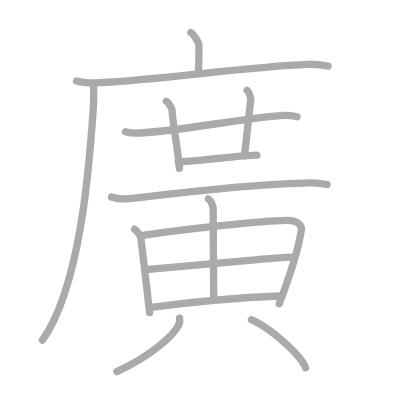
t = 0.00 s
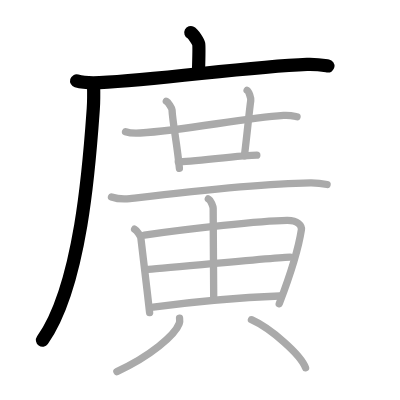
t = 3.00 s
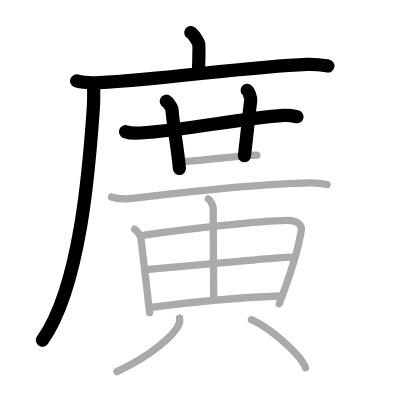
t = 6.00 s
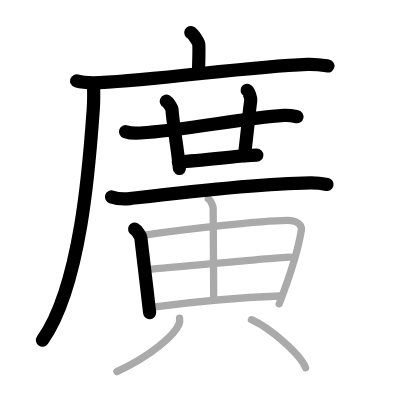
t = 9.00 s
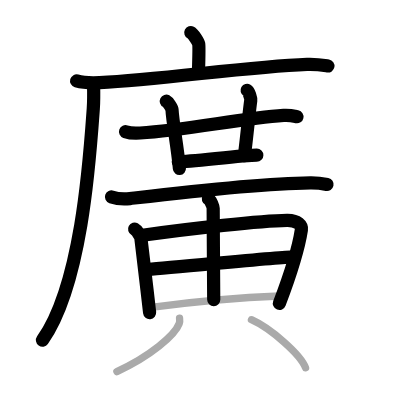
t = 12.00 s
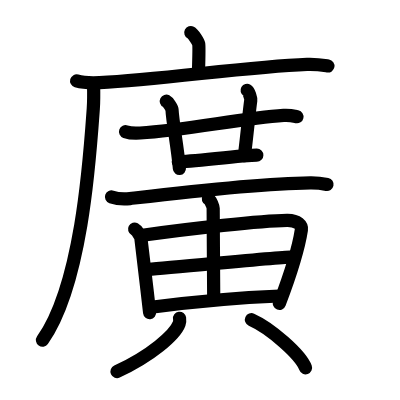
t = 15.00 s

The animated SVG that drew these frames (rendered in a browser with its animation timeline set to each time). Animation: 15 SMIL elements (animate=15); one cycle of 15.00 s.

<?xml version="1.0" standalone="no"?>
<!DOCTYPE svg PUBLIC "-//W3C//DTD SVG 1.1//EN"   "http://www.w3.org/Graphics/SVG/1.1/DTD/svg11.dtd">
<svg width="400px" height="400px"  version="1.1" xmlns="http://www.w3.org/2000/svg">
  <defs>
    <marker id="Triangle" viewBox="0 0 10 10" refX="0" refY="5" markerUnits="strokeWidth" markerWidth="3" style="stroke-opacity:0%;fill:#aaaaaa;" markerHeight="2" orient="auto">
      <path d="M 0 0 L 10 5 L 0 10 z" />
    </marker>
    
    <marker id="Arrow" viewBox="0 0 10 10" refX="5" refY="5" markerUnits="strokeWidth" markerWidth="1.8" style="stroke-opacity:0%;fill:#770000;" markerHeight="2" orient="auto">
      <path d="M 0 4 L 6 4 L 4 1 L 10 5 L 4 9 L 6 6 L 0 6 z" />
        <circle cx="5" cy="5" r="5" />
      </marker>
    
    <marker id="TriangleRed" viewBox="0 0 10 10" refX="0" refY="5" markerUnits="strokeWidth" markerWidth="3" style="stroke-opacity:0%;fill:#CC0000;" markerHeight="2" orient="auto">
      <path d="M 0 0 L 10 5 L 0 10 z" />
    </marker>
    
    <marker id="ArrowRed" viewBox="0 0 10 10" refX="5" refY="5" markerUnits="strokeWidth" markerWidth="1.8" style="stroke-opacity:0%;fill:#CC0000;" markerHeight="2" orient="auto">
      <path d="M 0 4 L 6 4 L 4 1 L 10 5 L 4 9 L 6 6 L 0 6 z" />
        <circle cx="5" cy="5" r="5" />
      </marker>
    
  </defs>
  
  <path style="fill:#ffffff; fill-opacity:100%; fill-rule:evenodd; stroke-width:0;" d="M 0 0 L 400px 0 L 400px 400px L 0 400px L 0 0" />

  <g transform="scale(3.6697247706422 3.6697247706422)">
<path style="fill:none; fill-opacity:0%; fill-rule:evenodd; stroke:#aaaaaa; stroke-opacity:100%; stroke-width: 1.5pt; stroke-linejoin:round; stroke-linecap:round;" d="M52 8.88c0.65 0.33 2.02 2.47 2.15 3.12c0.13 0.66 0.07 3.13-0.06 7.24"></path>
<path style="fill:none; fill-opacity:0%; fill-rule:evenodd; stroke:#aaaaaa; stroke-opacity:100%; stroke-width: 1.5pt; stroke-linejoin:round; stroke-linecap:round;" d="M20.88 22.05c1.63 0.47 4.62 0.55 6.26 0.47c16.98-0.79 40.08-4.37 56.53-4.99c2.72-0.1 4.35 0.23 5.71 0.46"></path>
<path style="fill:none; fill-opacity:0%; fill-rule:evenodd; stroke:#aaaaaa; stroke-opacity:100%; stroke-width: 1.5pt; stroke-linejoin:round; stroke-linecap:round;" d="M25.5 23c0.04 1.65 0.09 4.27-0.08 6.64c-0.99 14.01-3.21 47.99-13.86 63.07"></path>
<path style="fill:none; fill-opacity:0%; fill-rule:evenodd; stroke:#aaaaaa; stroke-opacity:100%; stroke-width: 1.5pt; stroke-linejoin:round; stroke-linecap:round;" d="M34.21 35.88c1.04 0.37 2.96 0.44 3.99 0.37c12.75-0.82 27.55-4 39.09-4.8c1.73-0.12 2.78 0.18 3.65 0.37"></path>
<path style="fill:none; fill-opacity:0%; fill-rule:evenodd; stroke:#aaaaaa; stroke-opacity:100%; stroke-width: 1.5pt; stroke-linejoin:round; stroke-linecap:round;" d="M45.32 27.58c0.49 0.25 1.54 1.84 1.56 2.34c0.15 3.37 1.49 10.09 2.01 15.98"></path>
<path style="fill:none; fill-opacity:0%; fill-rule:evenodd; stroke:#aaaaaa; stroke-opacity:100%; stroke-width: 1.5pt; stroke-linejoin:round; stroke-linecap:round;" d="M67.34 24.63c0.5 0.29 1.07 2.16 0.99 2.74c-0.49 3.54-0.91 8.48-1.73 15.08"></path>
<path style="fill:none; fill-opacity:0%; fill-rule:evenodd; stroke:#aaaaaa; stroke-opacity:100%; stroke-width: 1.5pt; stroke-linejoin:round; stroke-linecap:round;" d="M48.58 44.11c3.2 0 17.81-1.82 21.4-1.82"></path>
<path style="fill:none; fill-opacity:0%; fill-rule:evenodd; stroke:#aaaaaa; stroke-opacity:100%; stroke-width: 1.5pt; stroke-linejoin:round; stroke-linecap:round;" d="M30.38 53.67c1.31 0.45 3.73 0.6 5.03 0.45C47 52.75 69.75 50 84.54 49.83c2.19-0.03 3.5 0.21 4.59 0.44"></path>
<path style="fill:none; fill-opacity:0%; fill-rule:evenodd; stroke:#aaaaaa; stroke-opacity:100%; stroke-width: 1.5pt; stroke-linejoin:round; stroke-linecap:round;" d="M36.68 62.45c0.69 0.37 1.65 1.94 1.71 2.43c0.44 3.74 1.57 13.06 2.38 20.31"></path>
<path style="fill:none; fill-opacity:0%; fill-rule:evenodd; stroke:#aaaaaa; stroke-opacity:100%; stroke-width: 1.5pt; stroke-linejoin:round; stroke-linecap:round;" d="M39.35 64.04c12.65-1.79 31.65-3.89 38.86-4c2.98-0.05 4.08 1.49 3.92 2.55c-0.59 3.86-2.88 11.91-6.04 20.19"></path>
<path style="fill:none; fill-opacity:0%; fill-rule:evenodd; stroke:#aaaaaa; stroke-opacity:100%; stroke-width: 1.5pt; stroke-linejoin:round; stroke-linecap:round;" d="M56.77 54.21c0.71 0.35 1.31 2.14 1.32 2.58c0.02 7.25 0.15 22.91 0.15 24.85"></path>
<path style="fill:none; fill-opacity:0%; fill-rule:evenodd; stroke:#aaaaaa; stroke-opacity:100%; stroke-width: 1.5pt; stroke-linejoin:round; stroke-linecap:round;" d="M39.85 73.42c3.54-0.19 36.3-3.36 39.22-3.36"></path>
<path style="fill:none; fill-opacity:0%; fill-rule:evenodd; stroke:#aaaaaa; stroke-opacity:100%; stroke-width: 1.5pt; stroke-linejoin:round; stroke-linecap:round;" d="M41.74 83.67c10.23-1.34 22.39-2.53 34.45-3.01"></path>
<path style="fill:none; fill-opacity:0%; fill-rule:evenodd; stroke:#aaaaaa; stroke-opacity:100%; stroke-width: 1.5pt; stroke-linejoin:round; stroke-linecap:round;" d="M48.93 86.72c0.05 0.37 0.1 0.95-0.1 1.48c-1.16 3.11-7.84 8.87-16.98 13.05"></path>
<path style="fill:none; fill-opacity:0%; fill-rule:evenodd; stroke:#aaaaaa; stroke-opacity:100%; stroke-width: 1.5pt; stroke-linejoin:round; stroke-linecap:round;" d="M68.52 87.12c5.2 2.31 13.43 9.51 14.74 13.11"></path>

<path style="fill:none; fill-opacity:0%; fill-rule:evenodd; stroke:#000000; stroke-opacity:100%; stroke-width: 2.7pt; stroke-linejoin:round; stroke-linecap:round;" d="M52 8.88c0.65 0.33 2.02 2.47 2.15 3.12c0.13 0.66 0.07 3.13-0.06 7.24" pathLength="100" stroke-dashoffset="100" stroke-dasharray="100 105"><animate id="dashAnim1" attributeName="stroke-dashoffset" from="100" to="0" dur="1s" calcMode="linear" fill="freeze"/></path>
<path style="fill:none; fill-opacity:0%; fill-rule:evenodd; stroke:#000000; stroke-opacity:100%; stroke-width: 2.7pt; stroke-linejoin:round; stroke-linecap:round;" d="M20.88 22.05c1.63 0.47 4.62 0.55 6.26 0.47c16.98-0.79 40.08-4.37 56.53-4.99c2.72-0.1 4.35 0.23 5.71 0.46" pathLength="100" stroke-dashoffset="100" stroke-dasharray="100 105"><animate id="dashAnim2" attributeName="stroke-dashoffset" from="100" to="0" dur="1s" calcMode="linear" begin="dashAnim1.end" fill="freeze"/></path>
<path style="fill:none; fill-opacity:0%; fill-rule:evenodd; stroke:#000000; stroke-opacity:100%; stroke-width: 2.7pt; stroke-linejoin:round; stroke-linecap:round;" d="M25.5 23c0.04 1.65 0.09 4.27-0.08 6.64c-0.99 14.01-3.21 47.99-13.86 63.07" pathLength="100" stroke-dashoffset="100" stroke-dasharray="100 105"><animate id="dashAnim3" attributeName="stroke-dashoffset" from="100" to="0" dur="1s" calcMode="linear" begin="dashAnim2.end" fill="freeze"/></path>
<path style="fill:none; fill-opacity:0%; fill-rule:evenodd; stroke:#000000; stroke-opacity:100%; stroke-width: 2.7pt; stroke-linejoin:round; stroke-linecap:round;" d="M34.21 35.88c1.04 0.37 2.96 0.44 3.99 0.37c12.75-0.82 27.55-4 39.09-4.8c1.73-0.12 2.78 0.18 3.65 0.37" pathLength="100" stroke-dashoffset="100" stroke-dasharray="100 105"><animate id="dashAnim4" attributeName="stroke-dashoffset" from="100" to="0" dur="1s" calcMode="linear" begin="dashAnim3.end" fill="freeze"/></path>
<path style="fill:none; fill-opacity:0%; fill-rule:evenodd; stroke:#000000; stroke-opacity:100%; stroke-width: 2.7pt; stroke-linejoin:round; stroke-linecap:round;" d="M45.32 27.58c0.49 0.25 1.54 1.84 1.56 2.34c0.15 3.37 1.49 10.09 2.01 15.98" pathLength="100" stroke-dashoffset="100" stroke-dasharray="100 105"><animate id="dashAnim5" attributeName="stroke-dashoffset" from="100" to="0" dur="1s" calcMode="linear" begin="dashAnim4.end" fill="freeze"/></path>
<path style="fill:none; fill-opacity:0%; fill-rule:evenodd; stroke:#000000; stroke-opacity:100%; stroke-width: 2.7pt; stroke-linejoin:round; stroke-linecap:round;" d="M67.34 24.63c0.5 0.29 1.07 2.16 0.99 2.74c-0.49 3.54-0.91 8.48-1.73 15.08" pathLength="100" stroke-dashoffset="100" stroke-dasharray="100 105"><animate id="dashAnim6" attributeName="stroke-dashoffset" from="100" to="0" dur="1s" calcMode="linear" begin="dashAnim5.end" fill="freeze"/></path>
<path style="fill:none; fill-opacity:0%; fill-rule:evenodd; stroke:#000000; stroke-opacity:100%; stroke-width: 2.7pt; stroke-linejoin:round; stroke-linecap:round;" d="M48.58 44.11c3.2 0 17.81-1.82 21.4-1.82" pathLength="100" stroke-dashoffset="100" stroke-dasharray="100 105"><animate id="dashAnim7" attributeName="stroke-dashoffset" from="100" to="0" dur="1s" calcMode="linear" begin="dashAnim6.end" fill="freeze"/></path>
<path style="fill:none; fill-opacity:0%; fill-rule:evenodd; stroke:#000000; stroke-opacity:100%; stroke-width: 2.7pt; stroke-linejoin:round; stroke-linecap:round;" d="M30.38 53.67c1.31 0.45 3.73 0.6 5.03 0.45C47 52.75 69.75 50 84.54 49.83c2.19-0.03 3.5 0.21 4.59 0.44" pathLength="100" stroke-dashoffset="100" stroke-dasharray="100 105"><animate id="dashAnim8" attributeName="stroke-dashoffset" from="100" to="0" dur="1s" calcMode="linear" begin="dashAnim7.end" fill="freeze"/></path>
<path style="fill:none; fill-opacity:0%; fill-rule:evenodd; stroke:#000000; stroke-opacity:100%; stroke-width: 2.7pt; stroke-linejoin:round; stroke-linecap:round;" d="M36.68 62.45c0.69 0.37 1.65 1.94 1.71 2.43c0.44 3.74 1.57 13.06 2.38 20.31" pathLength="100" stroke-dashoffset="100" stroke-dasharray="100 105"><animate id="dashAnim9" attributeName="stroke-dashoffset" from="100" to="0" dur="1s" calcMode="linear" begin="dashAnim8.end" fill="freeze"/></path>
<path style="fill:none; fill-opacity:0%; fill-rule:evenodd; stroke:#000000; stroke-opacity:100%; stroke-width: 2.7pt; stroke-linejoin:round; stroke-linecap:round;" d="M39.35 64.04c12.65-1.79 31.65-3.89 38.86-4c2.98-0.05 4.08 1.49 3.92 2.55c-0.59 3.86-2.88 11.91-6.04 20.19" pathLength="100" stroke-dashoffset="100" stroke-dasharray="100 105"><animate id="dashAnim10" attributeName="stroke-dashoffset" from="100" to="0" dur="1s" calcMode="linear" begin="dashAnim9.end" fill="freeze"/></path>
<path style="fill:none; fill-opacity:0%; fill-rule:evenodd; stroke:#000000; stroke-opacity:100%; stroke-width: 2.7pt; stroke-linejoin:round; stroke-linecap:round;" d="M56.77 54.21c0.71 0.35 1.31 2.14 1.32 2.58c0.02 7.25 0.15 22.91 0.15 24.85" pathLength="100" stroke-dashoffset="100" stroke-dasharray="100 105"><animate id="dashAnim11" attributeName="stroke-dashoffset" from="100" to="0" dur="1s" calcMode="linear" begin="dashAnim10.end" fill="freeze"/></path>
<path style="fill:none; fill-opacity:0%; fill-rule:evenodd; stroke:#000000; stroke-opacity:100%; stroke-width: 2.7pt; stroke-linejoin:round; stroke-linecap:round;" d="M39.85 73.42c3.54-0.19 36.3-3.36 39.22-3.36" pathLength="100" stroke-dashoffset="100" stroke-dasharray="100 105"><animate id="dashAnim12" attributeName="stroke-dashoffset" from="100" to="0" dur="1s" calcMode="linear" begin="dashAnim11.end" fill="freeze"/></path>
<path style="fill:none; fill-opacity:0%; fill-rule:evenodd; stroke:#000000; stroke-opacity:100%; stroke-width: 2.7pt; stroke-linejoin:round; stroke-linecap:round;" d="M41.74 83.67c10.23-1.34 22.39-2.53 34.45-3.01" pathLength="100" stroke-dashoffset="100" stroke-dasharray="100 105"><animate id="dashAnim13" attributeName="stroke-dashoffset" from="100" to="0" dur="1s" calcMode="linear" begin="dashAnim12.end" fill="freeze"/></path>
<path style="fill:none; fill-opacity:0%; fill-rule:evenodd; stroke:#000000; stroke-opacity:100%; stroke-width: 2.7pt; stroke-linejoin:round; stroke-linecap:round;" d="M48.93 86.72c0.05 0.37 0.1 0.95-0.1 1.48c-1.16 3.11-7.84 8.87-16.98 13.05" pathLength="100" stroke-dashoffset="100" stroke-dasharray="100 105"><animate id="dashAnim14" attributeName="stroke-dashoffset" from="100" to="0" dur="1s" calcMode="linear" begin="dashAnim13.end" fill="freeze"/></path>
<path style="fill:none; fill-opacity:0%; fill-rule:evenodd; stroke:#000000; stroke-opacity:100%; stroke-width: 2.7pt; stroke-linejoin:round; stroke-linecap:round;" d="M68.52 87.12c5.2 2.31 13.43 9.51 14.74 13.11" pathLength="100" stroke-dashoffset="100" stroke-dasharray="100 105"><animate id="dashAnim15" attributeName="stroke-dashoffset" from="100" to="0" dur="1s" calcMode="linear" begin="dashAnim14.end" fill="freeze"/></path>

</g>

</svg>  
          
